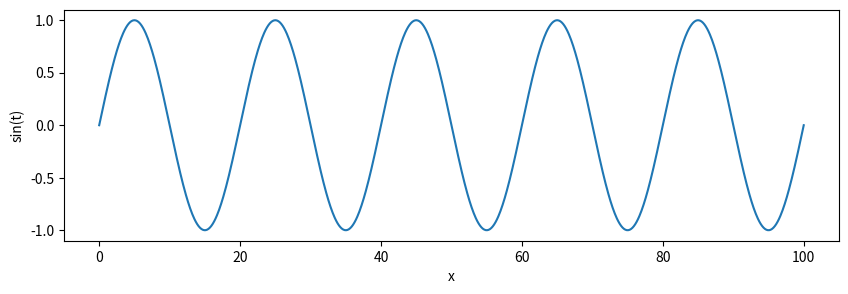

The script that saved this image:
import numpy as np
import matplotlib.pyplot as plt

T = 100
f = 1/T
n = 5
t = np.linspace(0, 1/f, 1000)
a = np.sin(2*np.pi*f*t*n)

plt.figure(figsize=(10,3))
plt.plot(t, a)
plt.xlabel("x")
plt.ylabel("sin(t)")
plt.show()